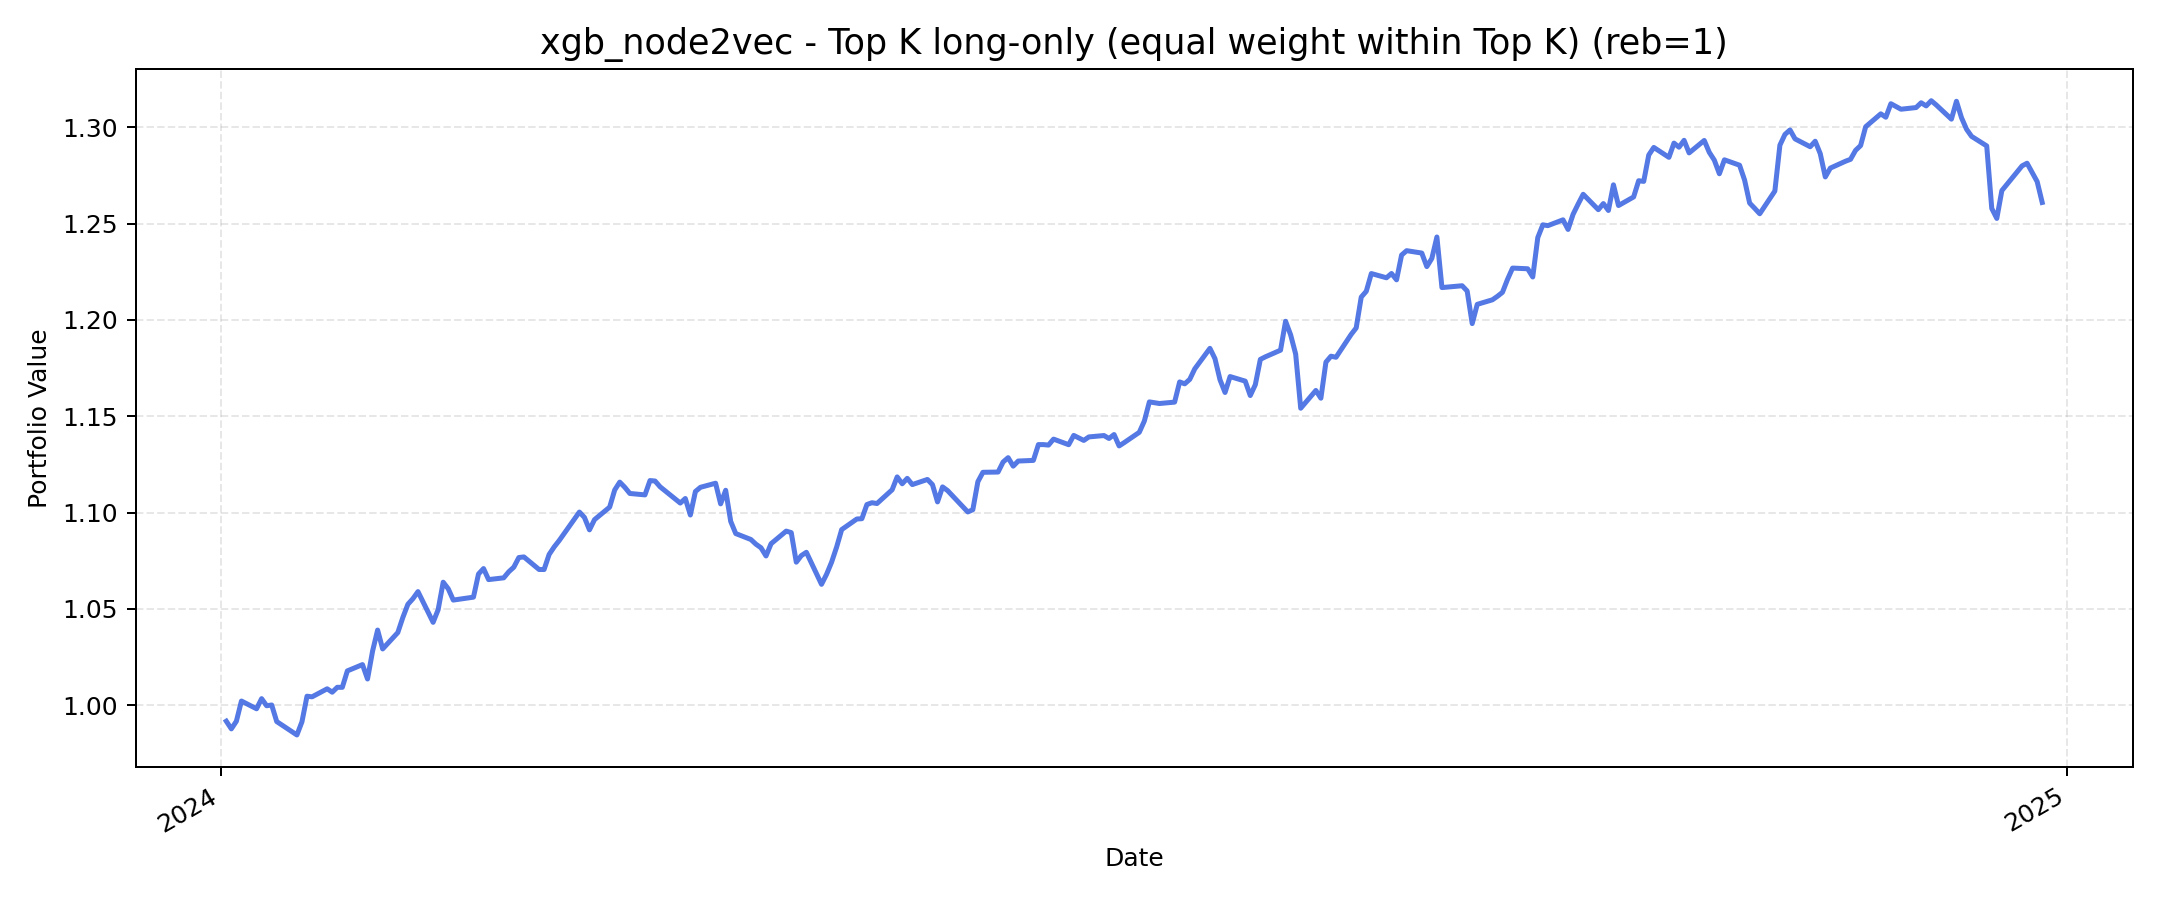

Source data for this figure (header and first rows):
, value
2024-01-02, 0.9916
2024-01-03, 0.9877
2024-01-04, 0.9916
2024-01-05, 1.002
2024-01-08, 0.9981
2024-01-09, 1.003
2024-01-10, 0.9997
2024-01-11, 1
2024-01-12, 0.9914
2024-01-16, 0.9845
2024-01-17, 0.9913
2024-01-18, 1.005
2024-01-19, 1.004
2024-01-22, 1.008
2024-01-23, 1.007
2024-01-24, 1.009
2024-01-25, 1.009
2024-01-26, 1.018
2024-01-29, 1.021
2024-01-30, 1.014
2024-01-31, 1.028
2024-02-01, 1.039
2024-02-02, 1.029
2024-02-05, 1.038
2024-02-06, 1.046
2024-02-07, 1.052
2024-02-08, 1.055
2024-02-09, 1.059
2024-02-12, 1.043
2024-02-13, 1.05
2024-02-14, 1.064
2024-02-15, 1.06
2024-02-16, 1.055
2024-02-20, 1.056
2024-02-21, 1.068
2024-02-22, 1.071
2024-02-23, 1.065
2024-02-26, 1.066
2024-02-27, 1.069
2024-02-28, 1.072
2024-02-29, 1.077
2024-03-01, 1.077
2024-03-04, 1.07
2024-03-05, 1.07
2024-03-06, 1.078
2024-03-07, 1.082
2024-03-08, 1.085
2024-03-11, 1.097
2024-03-12, 1.1
2024-03-13, 1.097
2024-03-14, 1.091
2024-03-15, 1.096
2024-03-18, 1.103
2024-03-19, 1.112
2024-03-20, 1.116
2024-03-21, 1.113
2024-03-22, 1.11
2024-03-25, 1.109
2024-03-26, 1.117
2024-03-27, 1.116
... 190 more rows
